Dataset: densenet_nocrop (GitHub, Marsh16/MangoLeafDisease_Model_Thesis). Classes: anthracnose, bacterial canker, cutting weevil, die back, gall midge, healthy, powdery mildew, sooty mould.

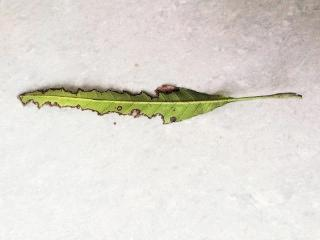
Label: bacterial canker

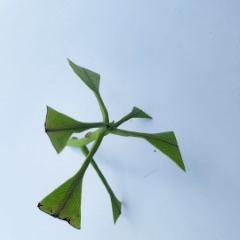
Label: cutting weevil

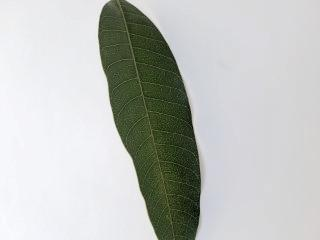
Label: healthy

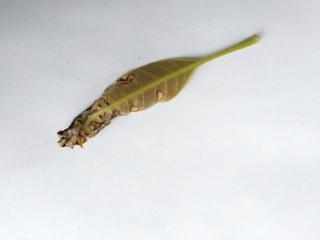
Label: anthracnose

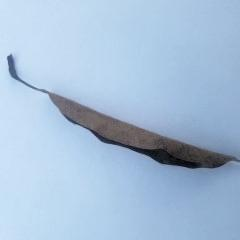
Label: die back

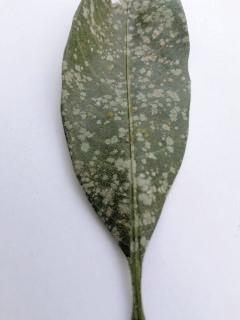
Label: powdery mildew
